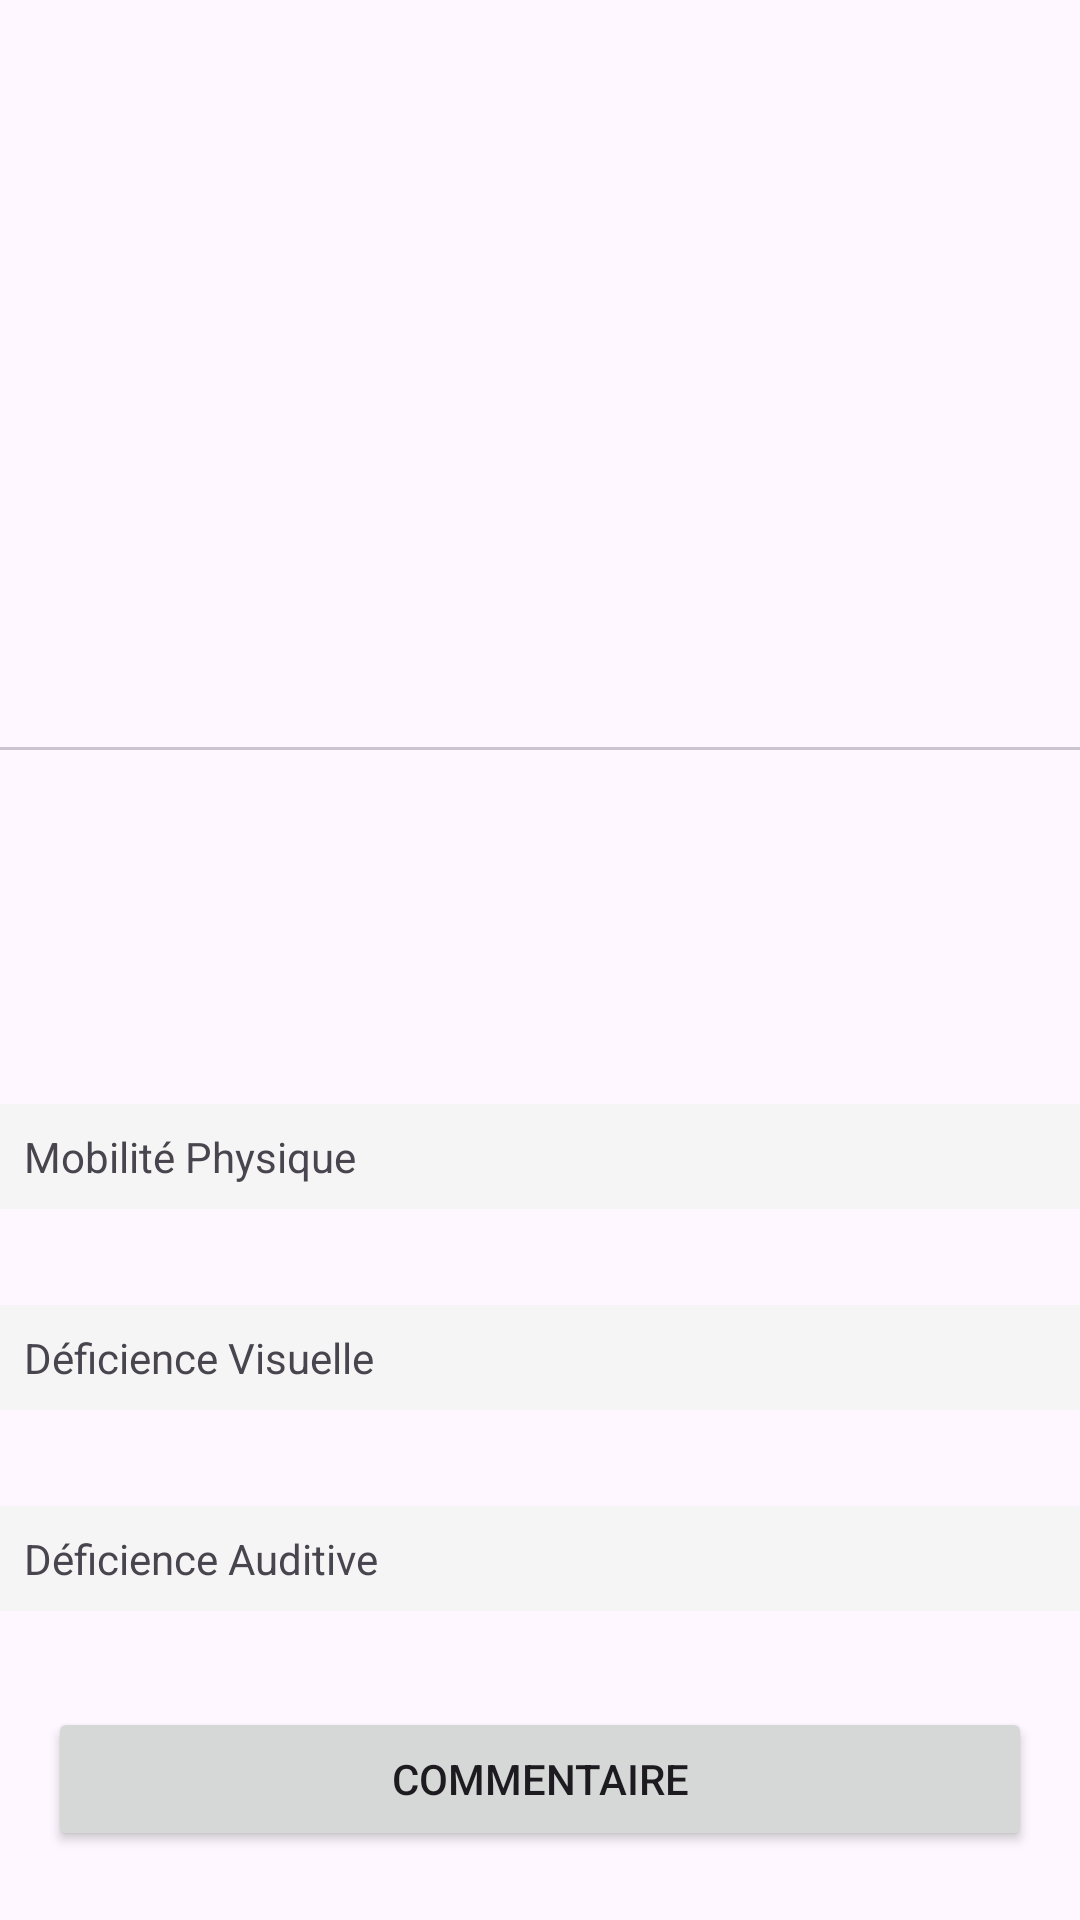

Layout XML and referenced resources for this Android screen:
<!-- AndroidManifest.xml: application theme Theme.RestoacopeApplication -->
<!-- res/layout/activity_information_restaurant.xml -->
<?xml version="1.0" encoding="utf-8"?>
<ScrollView xmlns:android="http://schemas.android.com/apk/res/android"
    xmlns:app="http://schemas.android.com/apk/res-auto"
    android:layout_width="match_parent"
    android:layout_height="match_parent">

    <LinearLayout
        android:layout_width="match_parent"
        android:layout_height="wrap_content"
        android:orientation="vertical">

        <FrameLayout
            android:layout_width="match_parent"
            android:layout_height="250dp">

            <androidx.viewpager2.widget.ViewPager2
                android:id="@+id/imageViewPager"
                android:layout_width="match_parent"
                android:layout_height="match_parent"
                android:orientation="horizontal" />

            <com.google.android.material.tabs.TabLayout
                android:id="@+id/tabLayout"
                android:layout_width="match_parent"
                android:layout_height="wrap_content"
                android:layout_gravity="bottom"
                app:tabBackground="@drawable/tab_selector"
                app:tabGravity="center"
                app:tabIndicatorHeight="0dp"/>
        </FrameLayout>

        <TextView
            android:id="@+id/restaurantName"
            android:layout_width="match_parent"
            android:layout_height="wrap_content"
            android:textSize="24sp"
            android:textStyle="bold"
            android:padding="16dp"/>

        <TextView
            android:id="@+id/restaurantAddress"
            android:layout_width="match_parent"
            android:layout_height="wrap_content"
            android:textSize="16sp"
            android:padding="16dp"/>

        <TextView
            android:layout_width="match_parent"
            android:layout_height="wrap_content"
            android:text="Mobilité Physique"

            android:padding="8dp"
            android:background="#F5F5F5"/>

        <LinearLayout
            android:id="@+id/mobilitePhysiqueContainer"
            android:layout_width="match_parent"
            android:layout_height="wrap_content"
            android:orientation="vertical"
            android:padding="8dp"/>

        <TextView
            android:layout_width="match_parent"
            android:layout_height="wrap_content"
            android:text="Déficience Visuelle"

            android:padding="8dp"
            android:background="#F5F5F5"
            android:layout_marginTop="16dp"/>

        <LinearLayout
            android:id="@+id/deficienceVisuelleContainer"
            android:layout_width="match_parent"
            android:layout_height="wrap_content"
            android:orientation="vertical"
            android:padding="8dp"/>

        <TextView
            android:layout_width="match_parent"
            android:layout_height="wrap_content"
            android:text="Déficience Auditive"

            android:padding="8dp"
            android:background="#F5F5F5"
            android:layout_marginTop="16dp"/>

        <LinearLayout
            android:id="@+id/deficienceAuditiveContainer"
            android:layout_width="match_parent"
            android:layout_height="wrap_content"
            android:orientation="vertical"
            android:padding="8dp"/>

        <Button
            android:id="@+id/commentButton"
            android:layout_width="match_parent"
            android:layout_height="wrap_content"
            android:text="Commentaire"
            android:layout_margin="16dp"/>

    </LinearLayout>
</ScrollView>
<!-- resources referenced by this layout -->
<resources>
  <!-- drawable tab_selector (drawable) -->
  <?xml version="1.0" encoding="utf-8"?>
  <selector xmlns:android="http://schemas.android.com/apk/res/android">
  <item android:drawable="@drawable/tab_indicator_selected" android:state_selected="true"/>
  <item android:drawable="@drawable/tab_indicator_default"/>
  </selector>
  <style name="Theme.RestoacopeApplication" parent="Base.Theme.RestoacopeApplication" />
  <style name="Base.Theme.RestoacopeApplication" parent="Theme.Material3.DayNight.NoActionBar">
          
          
      </style>
</resources>
